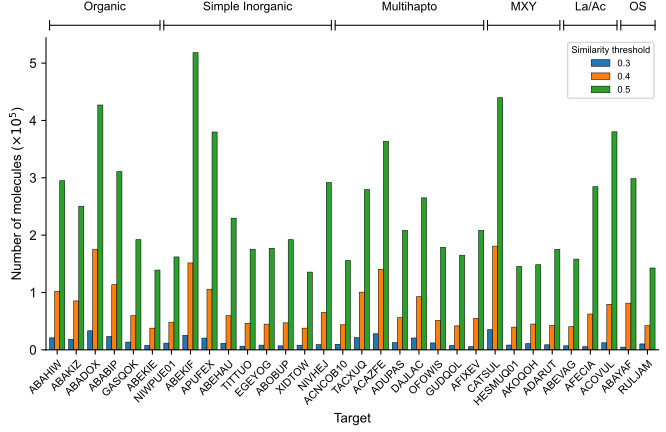

Values plotted in this chart, from the file beside it:
target, 0.3, 0.4, 0.5
1_ABAHIW, 20943, 101935, 294867
2_ABAKIZ, 18268, 85336, 250471
3_ABADOX, 33266, 175554, 426950
4_ABABIP, 23338, 113567, 310962
5_GASQOK, 13521, 59461, 192246
6_ABEKIE, 7588, 37862, 139142
7_NIWPUE01, 11672, 48153, 161984
8_ABEKIF, 25388, 151578, 518302
9_APUFEX, 20544, 105789, 379880
10_ABEHAU, 11351, 59472, 229714
11_TITTUO, 6388, 46238, 175456
12_EGEYOG, 8214, 44878, 177148
13_ABOBUP, 6981, 47065, 192156
14_XIDTOW, 8155, 37843, 135674
15_ACNCOB10, 9784, 43645, 155712
16_TACXUQ, 21223, 100650, 279720
17_ACAZFE, 27953, 140249, 363566
18_NIVHEJ, 9093, 65052, 291790
19_ADUPAS, 12534, 56047, 208272
20_DAJLAC, 20642, 92682, 265035
21_OFOWIS, 12013, 51330, 178772
22_CATSUL, 35146, 180797, 439665
23_HESMUQ01, 8299, 39638, 145422
24_GUDQOL, 7474, 41773, 164987
25_ABEVAG, 7025, 40373, 158206
26_AKOQOH, 10744, 44907, 148482
27_ADARUT, 8793, 42618, 175227
28_AFECIA, 5548, 62542, 284448
29_ACOVUL, 12340, 79439, 380266
30_AFIXEV, 5597, 54964, 208273
31_ABAYAF, 4685, 81494, 298902
32_RULJAM, 10329, 42568, 142769
